Run: headless pygame with SDL's dummy video driver; simulated clock (each Clock.tick advances the game by its frame time, no real sleeping); random seed 0; keys injected as events and as key.get_pressed() state; no mouse input.
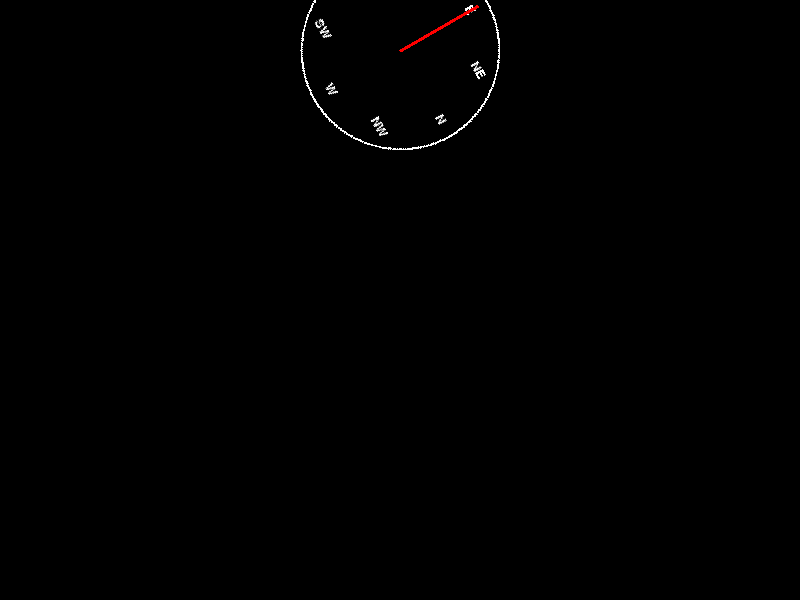
Frame 1 of 4 · flips 1–60 · no input
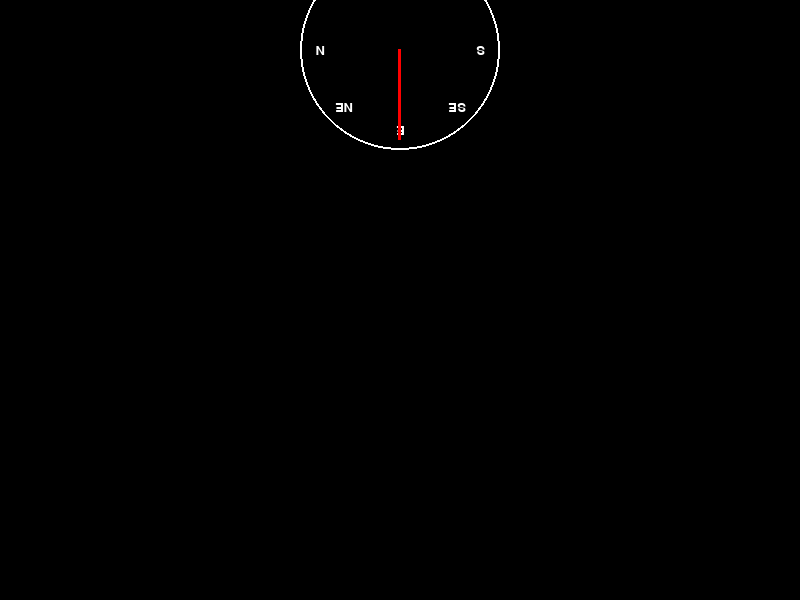
Frame 2 of 4 · flips 61–180 · tapped SPACE, RETURN · held RIGHT (→), D
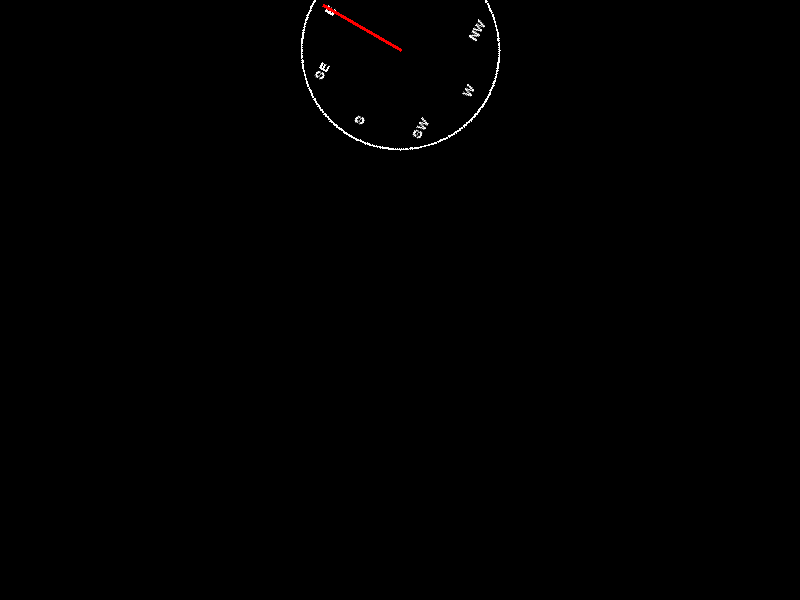
Frame 3 of 4 · flips 181–300 · held DOWN (↓), S
Frame 4 of 4 · flips 301–420 · held LEFT (←), A, UP (↑), W · screen same as frame 1, image omitted

The pygame program that drew these frames:

import pygame
import math

# Initialize Pygame
pygame.init()

# Screen dimensions
WIDTH, HEIGHT = 800, 600
screen = pygame.display.set_mode((WIDTH, HEIGHT))
pygame.display.set_caption("Heading Wheel Example")

# Colors
WHITE = (255, 255, 255)
BLACK = (0, 0, 0)
RED = (255, 0, 0)

# Font for direction labels
font = pygame.font.SysFont("Arial", 20)

# Wheel dimensions
WHEEL_RADIUS = 100
CENTER_X, CENTER_Y = WIDTH // 2, 50  # Top center position for the wheel


def draw_heading_wheel(surface, heading):
    """Draws a heading wheel at a given heading angle."""
    wheel_surface = pygame.Surface(
        (WHEEL_RADIUS * 2, WHEEL_RADIUS * 2), pygame.SRCALPHA
    )
    wheel_surface.fill((0, 0, 0, 0))  # Transparent background

    # Draw the outer circle
    pygame.draw.circle(
        wheel_surface, WHITE, (WHEEL_RADIUS, WHEEL_RADIUS), WHEEL_RADIUS, 2
    )

    # Draw cardinal direction labels
    directions = ["N", "NE", "E", "SE", "S", "SW", "W", "NW"]
    for i, direction in enumerate(directions):
        angle = math.radians(i * 45)  # 8 directions, 360/8 = 45 degrees
        x = WHEEL_RADIUS + math.cos(angle) * (WHEEL_RADIUS - 20)
        y = WHEEL_RADIUS - math.sin(angle) * (WHEEL_RADIUS - 20)
        label = font.render(direction, True, WHITE)
        surface_x = int(x - label.get_width() / 2)
        surface_y = int(y - label.get_height() / 2)
        wheel_surface.blit(label, (surface_x, surface_y))

    # Draw the heading indicator
    pygame.draw.line(
        wheel_surface, RED, (WHEEL_RADIUS, WHEEL_RADIUS), (WHEEL_RADIUS, 10), 3
    )  # Line pointing upwards

    # Rotate the wheel for the current heading
    rotated_wheel = pygame.transform.rotate(wheel_surface, -heading)
    rect = rotated_wheel.get_rect(center=(CENTER_X, CENTER_Y))

    # Blit the rotated wheel to the main surface
    surface.blit(rotated_wheel, rect.topleft)


# Game loop variables
running = True
clock = pygame.time.Clock()
heading = 0  # Initial heading

# Game loop
while running:
    screen.fill(BLACK)

    for event in pygame.event.get():
        if event.type == pygame.QUIT:
            running = False

    # Update heading (you can replace this logic with real data)
    heading = (heading + 1) % 360  # Simulate a rotating heading

    # Draw the heading wheel
    draw_heading_wheel(screen, heading)

    # Update the display
    pygame.display.flip()
    clock.tick(30)  # 30 FPS

# Quit Pygame
pygame.quit()
